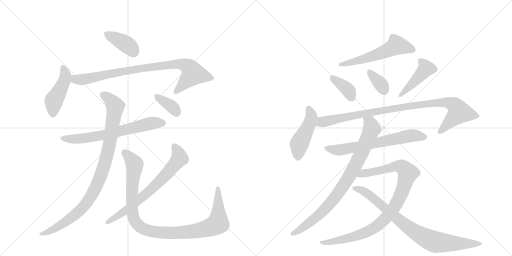
t = 0.00 s
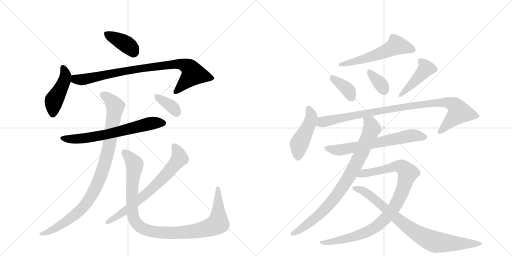
t = 2.82 s
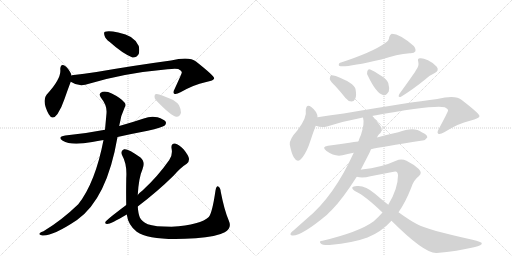
t = 5.65 s
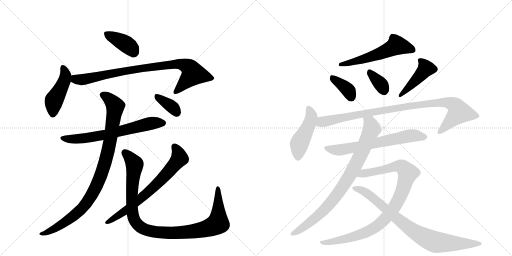
t = 8.47 s
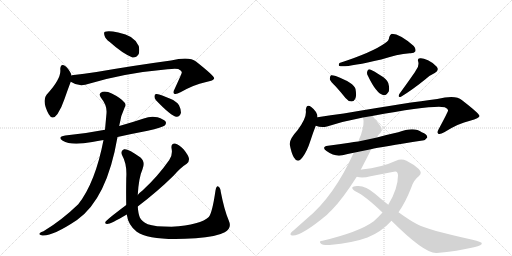
t = 11.29 s
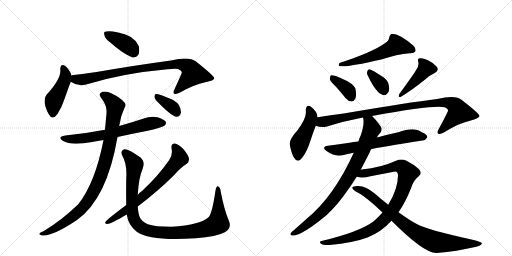
t = 14.12 s

The animated SVG that drew these frames (rendered in a browser with its animation timeline set to each time). Animation: 18 CSS @keyframes rules; one cycle of 14.12 s.

<svg version="1.1" viewBox="0 0 2048 1024" xmlns="http://www.w3.org/2000/svg">
  <g stroke="lightgray" stroke-dasharray="1,1" stroke-width="1" transform="scale(4, 4)">
    <line x1="0" y1="0" x2="256" y2="256"></line>
    <line x1="256" y1="0" x2="0" y2="256"></line>
    <line x1="128" y1="0" x2="128" y2="256"></line>
    <line x1="0" y1="128" x2="256" y2="128"></line>
    <line x1="256" y1="0" x2="512" y2="256"></line>
    <line x1="512" y1="0" x2="256" y2="256"></line>
    <line x1="384" y1="0" x2="384" y2="256"></line>
    <line x1="256" y1="128" x2="512" y2="128"></line>
  </g>
<g transform="scale(1, -1) translate(0, -850)">
   <style type="text/css">
    @keyframes keyframes0 {
      from {
       stroke: black;
       stroke-dashoffset: 387;
       stroke-width: 128;
       }
       56% {
       animation-timing-function: step-end;
       stroke: black;
       stroke-dashoffset: 0;
       stroke-width: 128;
       }
       to {
       stroke: black;
       stroke-width: 1024;
       }
       }
       #make-me-a-hanzi-animation-0 {
         animation: keyframes0 0.564941s both;
         animation-delay: 0.000000s;
         animation-timing-function: linear;
       }
    @keyframes keyframes1 {
      from {
       stroke: black;
       stroke-dashoffset: 450;
       stroke-width: 128;
       }
       59% {
       animation-timing-function: step-end;
       stroke: black;
       stroke-dashoffset: 0;
       stroke-width: 128;
       }
       to {
       stroke: black;
       stroke-width: 1024;
       }
       }
       #make-me-a-hanzi-animation-1 {
         animation: keyframes1 0.616211s both;
         animation-delay: 0.564941s;
         animation-timing-function: linear;
       }
    @keyframes keyframes2 {
      from {
       stroke: black;
       stroke-dashoffset: 862;
       stroke-width: 128;
       }
       74% {
       animation-timing-function: step-end;
       stroke: black;
       stroke-dashoffset: 0;
       stroke-width: 128;
       }
       to {
       stroke: black;
       stroke-width: 1024;
       }
       }
       #make-me-a-hanzi-animation-2 {
         animation: keyframes2 0.951497s both;
         animation-delay: 1.181152s;
         animation-timing-function: linear;
       }
    @keyframes keyframes3 {
      from {
       stroke: black;
       stroke-dashoffset: 663;
       stroke-width: 128;
       }
       68% {
       animation-timing-function: step-end;
       stroke: black;
       stroke-dashoffset: 0;
       stroke-width: 128;
       }
       to {
       stroke: black;
       stroke-width: 1024;
       }
       }
       #make-me-a-hanzi-animation-3 {
         animation: keyframes3 0.789551s both;
         animation-delay: 2.132650s;
         animation-timing-function: linear;
       }
    @keyframes keyframes4 {
      from {
       stroke: black;
       stroke-dashoffset: 954;
       stroke-width: 128;
       }
       76% {
       animation-timing-function: step-end;
       stroke: black;
       stroke-dashoffset: 0;
       stroke-width: 128;
       }
       to {
       stroke: black;
       stroke-width: 1024;
       }
       }
       #make-me-a-hanzi-animation-4 {
         animation: keyframes4 1.026367s both;
         animation-delay: 2.922201s;
         animation-timing-function: linear;
       }
    @keyframes keyframes5 {
      from {
       stroke: black;
       stroke-dashoffset: 1037;
       stroke-width: 128;
       }
       77% {
       animation-timing-function: step-end;
       stroke: black;
       stroke-dashoffset: 0;
       stroke-width: 128;
       }
       to {
       stroke: black;
       stroke-width: 1024;
       }
       }
       #make-me-a-hanzi-animation-5 {
         animation: keyframes5 1.093913s both;
         animation-delay: 3.948568s;
         animation-timing-function: linear;
       }
    @keyframes keyframes6 {
      from {
       stroke: black;
       stroke-dashoffset: 696;
       stroke-width: 128;
       }
       69% {
       animation-timing-function: step-end;
       stroke: black;
       stroke-dashoffset: 0;
       stroke-width: 128;
       }
       to {
       stroke: black;
       stroke-width: 1024;
       }
       }
       #make-me-a-hanzi-animation-6 {
         animation: keyframes6 0.816406s both;
         animation-delay: 5.042480s;
         animation-timing-function: linear;
       }
    @keyframes keyframes7 {
      from {
       stroke: black;
       stroke-dashoffset: 357;
       stroke-width: 128;
       }
       54% {
       animation-timing-function: step-end;
       stroke: black;
       stroke-dashoffset: 0;
       stroke-width: 128;
       }
       to {
       stroke: black;
       stroke-width: 1024;
       }
       }
       #make-me-a-hanzi-animation-7 {
         animation: keyframes7 0.540527s both;
         animation-delay: 5.858887s;
         animation-timing-function: linear;
       }
    @keyframes keyframes8 {
      from {
       stroke: black;
       stroke-dashoffset: 560;
       stroke-width: 128;
       }
       65% {
       animation-timing-function: step-end;
       stroke: black;
       stroke-dashoffset: 0;
       stroke-width: 128;
       }
       to {
       stroke: black;
       stroke-width: 1024;
       }
       }
       #make-me-a-hanzi-animation-8 {
         animation: keyframes8 0.705729s both;
         animation-delay: 6.399414s;
         animation-timing-function: linear;
       }
    @keyframes keyframes9 {
      from {
       stroke: black;
       stroke-dashoffset: 370;
       stroke-width: 128;
       }
       55% {
       animation-timing-function: step-end;
       stroke: black;
       stroke-dashoffset: 0;
       stroke-width: 128;
       }
       to {
       stroke: black;
       stroke-width: 1024;
       }
       }
       #make-me-a-hanzi-animation-9 {
         animation: keyframes9 0.551107s both;
         animation-delay: 7.105143s;
         animation-timing-function: linear;
       }
    @keyframes keyframes10 {
      from {
       stroke: black;
       stroke-dashoffset: 346;
       stroke-width: 128;
       }
       53% {
       animation-timing-function: step-end;
       stroke: black;
       stroke-dashoffset: 0;
       stroke-width: 128;
       }
       to {
       stroke: black;
       stroke-width: 1024;
       }
       }
       #make-me-a-hanzi-animation-10 {
         animation: keyframes10 0.531576s both;
         animation-delay: 7.656250s;
         animation-timing-function: linear;
       }
    @keyframes keyframes11 {
      from {
       stroke: black;
       stroke-dashoffset: 436;
       stroke-width: 128;
       }
       59% {
       animation-timing-function: step-end;
       stroke: black;
       stroke-dashoffset: 0;
       stroke-width: 128;
       }
       to {
       stroke: black;
       stroke-width: 1024;
       }
       }
       #make-me-a-hanzi-animation-11 {
         animation: keyframes11 0.604818s both;
         animation-delay: 8.187826s;
         animation-timing-function: linear;
       }
    @keyframes keyframes12 {
      from {
       stroke: black;
       stroke-dashoffset: 458;
       stroke-width: 128;
       }
       60% {
       animation-timing-function: step-end;
       stroke: black;
       stroke-dashoffset: 0;
       stroke-width: 128;
       }
       to {
       stroke: black;
       stroke-width: 1024;
       }
       }
       #make-me-a-hanzi-animation-12 {
         animation: keyframes12 0.622721s both;
         animation-delay: 8.792643s;
         animation-timing-function: linear;
       }
    @keyframes keyframes13 {
      from {
       stroke: black;
       stroke-dashoffset: 962;
       stroke-width: 128;
       }
       76% {
       animation-timing-function: step-end;
       stroke: black;
       stroke-dashoffset: 0;
       stroke-width: 128;
       }
       to {
       stroke: black;
       stroke-width: 1024;
       }
       }
       #make-me-a-hanzi-animation-13 {
         animation: keyframes13 1.032878s both;
         animation-delay: 9.415365s;
         animation-timing-function: linear;
       }
    @keyframes keyframes14 {
      from {
       stroke: black;
       stroke-dashoffset: 654;
       stroke-width: 128;
       }
       68% {
       animation-timing-function: step-end;
       stroke: black;
       stroke-dashoffset: 0;
       stroke-width: 128;
       }
       to {
       stroke: black;
       stroke-width: 1024;
       }
       }
       #make-me-a-hanzi-animation-14 {
         animation: keyframes14 0.782227s both;
         animation-delay: 10.448242s;
         animation-timing-function: linear;
       }
    @keyframes keyframes15 {
      from {
       stroke: black;
       stroke-dashoffset: 843;
       stroke-width: 128;
       }
       73% {
       animation-timing-function: step-end;
       stroke: black;
       stroke-dashoffset: 0;
       stroke-width: 128;
       }
       to {
       stroke: black;
       stroke-width: 1024;
       }
       }
       #make-me-a-hanzi-animation-15 {
         animation: keyframes15 0.936035s both;
         animation-delay: 11.230469s;
         animation-timing-function: linear;
       }
    @keyframes keyframes16 {
      from {
       stroke: black;
       stroke-dashoffset: 951;
       stroke-width: 128;
       }
       76% {
       animation-timing-function: step-end;
       stroke: black;
       stroke-dashoffset: 0;
       stroke-width: 128;
       }
       to {
       stroke: black;
       stroke-width: 1024;
       }
       }
       #make-me-a-hanzi-animation-16 {
         animation: keyframes16 1.023926s both;
         animation-delay: 12.166504s;
         animation-timing-function: linear;
       }
    @keyframes keyframes17 {
      from {
       stroke: black;
       stroke-dashoffset: 832;
       stroke-width: 128;
       }
       73% {
       animation-timing-function: step-end;
       stroke: black;
       stroke-dashoffset: 0;
       stroke-width: 128;
       }
       to {
       stroke: black;
       stroke-width: 1024;
       }
       }
       #make-me-a-hanzi-animation-17 {
         animation: keyframes17 0.927083s both;
         animation-delay: 13.190430s;
         animation-timing-function: linear;
       }
</style>
<path d="M 439 682 Q 490 636 530 620 Q 546 619 555 634 Q 559 649 555 666 Q 537 709 473 720 Q 434 729 420 723 Q 414 722 418 708 Q 421 695 439 682 Z" fill="lightgray"></path> 
<path d="M 286 548 Q 285 551 285 553 Q 273 577 262 585 Q 243 600 241 574 Q 247 537 187 472 Q 166 448 195 393 Q 210 366 230 394 Q 246 418 258 454 Q 273 497 283 523 L 286 548 Z" fill="lightgray"></path> 
<path d="M 283 523 Q 311 504 341 511 Q 488 557 670 573 Q 701 577 713 574 Q 729 565 727 559 Q 727 556 698 493 Q 691 480 697 475 Q 704 471 722 481 Q 777 512 821 521 Q 857 528 857 537 Q 856 547 784 604 Q 757 625 684 608 Q 543 589 386 562 Q 337 555 287 549 Q 286 549 286 548 C 256 543 256 537 283 523 Z" fill="lightgray"></path> 
<path d="M 470 302 Q 528 315 591 327 Q 649 340 659 348 Q 666 355 663 363 Q 656 373 630 381 Q 602 387 575 376 Q 527 360 477 346 L 420 331 Q 344 316 261 308 Q 227 302 251 287 Q 284 266 369 282 Q 390 286 414 290 L 470 302 Z" fill="lightgray"></path> 
<path d="M 477 346 Q 477 350 478 352 Q 482 385 499 421 Q 506 431 498 440 Q 482 459 447 476 Q 428 486 410 483 Q 391 477 404 459 Q 429 428 426 397 L 420 331 L 414 290 Q 381 119 313 33 Q 247 -31 174 -75 Q 161 -79 158 -84 Q 154 -90 169 -92 Q 209 -96 308 -30 Q 428 55 470 302 L 477 346 Z" fill="lightgray"></path> 
<path d="M 507 -8 Q 513 -51 547 -77 Q 604 -116 783 -103 Q 867 -97 899 -79 Q 929 -63 915 -32 Q 897 10 883 83 Q 882 99 873 104 Q 866 108 862 88 Q 849 -2 835 -18 Q 805 -49 686 -57 Q 619 -57 591 -47 Q 566 -35 559 -19 Q 553 -4 551 24 L 551 70 Q 555 140 570 173 Q 582 203 562 220 Q 511 257 496 253 Q 480 246 488 230 Q 509 193 505 137 Q 504 71 505 30 L 507 -8 Z" fill="lightgray"></path> 
<path d="M 505 30 Q 424 -31 422 -37 Q 418 -46 429 -46 Q 442 -46 507 -8 L 551 24 Q 630 84 694 147 Q 724 181 747 195 Q 757 202 756 215 Q 755 227 735 252 Q 716 273 700 276 Q 684 277 686 258 Q 692 230 677 210 Q 631 144 570 88 Q 560 81 551 70 L 505 30 Z" fill="lightgray"></path> 
<path d="M 624 449 Q 685 385 706 383 Q 719 382 724 399 Q 725 411 716 429 Q 706 445 681 455 Q 644 471 627 474 Q 618 475 618 465 Q 617 458 624 449 Z" fill="lightgray"></path> 
<path d="M 1541 678 Q 1490 641 1358 598 Q 1352 589 1358 586 Q 1382 579 1525 612 Q 1588 633 1639 637 Q 1657 636 1661 644 Q 1665 654 1655 666 Q 1601 714 1567 715 Q 1560 712 1557 702 Q 1556 687 1541 678 Z" fill="lightgray"></path> 
<path d="M 1343 504 Q 1362 483 1382 458 Q 1392 445 1406 444 Q 1416 444 1421 455 Q 1427 467 1422 494 Q 1416 518 1343 546 Q 1330 550 1324 549 Q 1320 546 1319 534 Q 1322 524 1343 504 Z" fill="lightgray"></path> 
<path d="M 1472 546 Q 1505 477 1532 470 Q 1545 466 1555 484 Q 1559 497 1553 518 Q 1546 534 1526 546 Q 1495 567 1481 572 Q 1472 575 1469 564 Q 1466 555 1472 546 Z" fill="lightgray"></path> 
<path d="M 1665 571 Q 1659 559 1598 475 Q 1589 459 1604 463 Q 1650 491 1703 534 Q 1719 549 1739 558 Q 1758 568 1747 583 Q 1735 598 1712 609 Q 1690 619 1680 617 Q 1668 616 1673 603 Q 1677 587 1665 571 Z" fill="lightgray"></path> 
<path d="M 1270 381 Q 1270 403 1245 422 Q 1226 437 1223 410 Q 1229 380 1190 329 Q 1157 293 1159 272 Q 1165 239 1175 221 Q 1191 193 1211 222 Q 1229 247 1241 285 Q 1253 322 1263 347 L 1270 381 Z" fill="lightgray"></path> 
<path d="M 1488 386 Q 1734 431 1779 421 Q 1794 414 1792 407 Q 1792 403 1754 332 Q 1747 319 1753 315 Q 1760 311 1777 321 Q 1834 357 1880 367 Q 1919 377 1918 386 Q 1917 396 1847 450 Q 1823 471 1749 454 Q 1638 441 1375 396 Q 1323 389 1270 381 C 1240 377 1234 354 1263 347 Q 1285 338 1308 344 Q 1377 366 1452 380 L 1488 386 Z" fill="lightgray"></path> 
<path d="M 1484 253 Q 1523 262 1690 288 Q 1700 287 1709 300 Q 1710 312 1687 321 Q 1657 345 1593 321 Q 1551 312 1508 300 L 1433 284 Q 1415 283 1398 279 Q 1358 273 1312 267 Q 1284 263 1306 246 Q 1339 222 1370 229 Q 1389 235 1415 239 L 1484 253 Z" fill="lightgray"></path> 
<path d="M 1443 171 L 1478 239 L 1484 253 L 1508 300 Q 1511 307 1516 313 Q 1529 323 1526 338 Q 1517 356 1488 386 C 1468 408 1449 410 1452 380 Q 1459 356 1444 311 Q 1438 299 1434 285 Q 1433 285 1433 284 L 1415 239 Q 1336 65 1228 -24 L 1175 -71 Q 1168 -75 1164 -81 Q 1158 -91 1169 -92 Q 1205 -95 1308 -9 Q 1317 1 1327 10 Q 1369 52 1427 143 L 1443 171 Z" fill="lightgray"></path> 
<path d="M 1594 1 Q 1622 41 1644 97 Q 1654 130 1675 145 Q 1691 158 1675 174 Q 1656 192 1626 207 Q 1605 217 1584 207 Q 1526 180 1447 172 Q 1444 172 1443 171 C 1413 167 1397 147 1427 143 Q 1449 136 1482 145 L 1575 163 Q 1591 169 1592 149 Q 1592 95 1553 31 L 1530 0 Q 1514 -18 1495 -35 Q 1437 -78 1290 -113 Q 1274 -114 1283 -124 Q 1290 -131 1318 -130 Q 1414 -121 1470 -100 Q 1525 -78 1566 -33 L 1594 1 Z" fill="lightgray"></path> 
<path d="M 1566 -33 Q 1699 -166 1747 -162 Q 1829 -155 1896 -139 Q 1930 -132 1927 -122 Q 1926 -118 1890 -109 Q 1709 -69 1669 -47 Q 1644 -35 1594 1 L 1553 31 Q 1526 52 1500 75 Q 1461 109 1428 106 Q 1412 105 1409 100 Q 1408 93 1423 84 Q 1459 68 1530 0 L 1566 -33 Z" fill="lightgray"></path> 
      <clipPath id="make-me-a-hanzi-clip-0">
      <path d="M 439 682 Q 490 636 530 620 Q 546 619 555 634 Q 559 649 555 666 Q 537 709 473 720 Q 434 729 420 723 Q 414 722 418 708 Q 421 695 439 682 Z" fill="lightgray"></path>
      </clipPath>
      <path clip-path="url(#make-me-a-hanzi-clip-0)" d="M 427 714 L 498 678 L 535 643 " fill="none" id="make-me-a-hanzi-animation-0" stroke-dasharray="259 518" stroke-linecap="round"></path>

      <clipPath id="make-me-a-hanzi-clip-1">
      <path d="M 286 548 Q 285 551 285 553 Q 273 577 262 585 Q 243 600 241 574 Q 247 537 187 472 Q 166 448 195 393 Q 210 366 230 394 Q 246 418 258 454 Q 273 497 283 523 L 286 548 Z" fill="lightgray"></path>
      </clipPath>
      <path clip-path="url(#make-me-a-hanzi-clip-1)" d="M 252 579 L 262 545 L 216 448 L 211 397 " fill="none" id="make-me-a-hanzi-animation-1" stroke-dasharray="322 644" stroke-linecap="round"></path>

      <clipPath id="make-me-a-hanzi-clip-2">
      <path d="M 283 523 Q 311 504 341 511 Q 488 557 670 573 Q 701 577 713 574 Q 729 565 727 559 Q 727 556 698 493 Q 691 480 697 475 Q 704 471 722 481 Q 777 512 821 521 Q 857 528 857 537 Q 856 547 784 604 Q 757 625 684 608 Q 543 589 386 562 Q 337 555 287 549 Q 286 549 286 548 C 256 543 256 537 283 523 Z" fill="lightgray"></path>
      </clipPath>
      <path clip-path="url(#make-me-a-hanzi-clip-2)" d="M 294 541 L 302 533 L 331 531 L 494 565 L 716 595 L 753 582 L 773 554 L 702 481 " fill="none" id="make-me-a-hanzi-animation-2" stroke-dasharray="734 1468" stroke-linecap="round"></path>

      <clipPath id="make-me-a-hanzi-clip-3">
      <path d="M 470 302 Q 528 315 591 327 Q 649 340 659 348 Q 666 355 663 363 Q 656 373 630 381 Q 602 387 575 376 Q 527 360 477 346 L 420 331 Q 344 316 261 308 Q 227 302 251 287 Q 284 266 369 282 Q 390 286 414 290 L 470 302 Z" fill="lightgray"></path>
      </clipPath>
      <path clip-path="url(#make-me-a-hanzi-clip-3)" d="M 253 299 L 280 293 L 337 296 L 431 313 L 609 358 L 652 358 " fill="none" id="make-me-a-hanzi-animation-3" stroke-dasharray="535 1070" stroke-linecap="round"></path>

      <clipPath id="make-me-a-hanzi-clip-4">
      <path d="M 477 346 Q 477 350 478 352 Q 482 385 499 421 Q 506 431 498 440 Q 482 459 447 476 Q 428 486 410 483 Q 391 477 404 459 Q 429 428 426 397 L 420 331 L 414 290 Q 381 119 313 33 Q 247 -31 174 -75 Q 161 -79 158 -84 Q 154 -90 169 -92 Q 209 -96 308 -30 Q 428 55 470 302 L 477 346 Z" fill="lightgray"></path>
      </clipPath>
      <path clip-path="url(#make-me-a-hanzi-clip-4)" d="M 412 470 L 443 449 L 461 426 L 430 238 L 389 113 L 349 42 L 309 -2 L 254 -44 L 190 -79 L 165 -86 " fill="none" id="make-me-a-hanzi-animation-4" stroke-dasharray="826 1652" stroke-linecap="round"></path>

      <clipPath id="make-me-a-hanzi-clip-5">
      <path d="M 507 -8 Q 513 -51 547 -77 Q 604 -116 783 -103 Q 867 -97 899 -79 Q 929 -63 915 -32 Q 897 10 883 83 Q 882 99 873 104 Q 866 108 862 88 Q 849 -2 835 -18 Q 805 -49 686 -57 Q 619 -57 591 -47 Q 566 -35 559 -19 Q 553 -4 551 24 L 551 70 Q 555 140 570 173 Q 582 203 562 220 Q 511 257 496 253 Q 480 246 488 230 Q 509 193 505 137 Q 504 71 505 30 L 507 -8 Z" fill="lightgray"></path>
      </clipPath>
      <path clip-path="url(#make-me-a-hanzi-clip-5)" d="M 500 239 L 539 190 L 528 93 L 531 -11 L 547 -45 L 578 -67 L 623 -78 L 706 -82 L 791 -73 L 862 -50 L 872 -43 L 872 96 " fill="none" id="make-me-a-hanzi-animation-5" stroke-dasharray="909 1818" stroke-linecap="round"></path>

      <clipPath id="make-me-a-hanzi-clip-6">
      <path d="M 505 30 Q 424 -31 422 -37 Q 418 -46 429 -46 Q 442 -46 507 -8 L 551 24 Q 630 84 694 147 Q 724 181 747 195 Q 757 202 756 215 Q 755 227 735 252 Q 716 273 700 276 Q 684 277 686 258 Q 692 230 677 210 Q 631 144 570 88 Q 560 81 551 70 L 505 30 Z" fill="lightgray"></path>
      </clipPath>
      <path clip-path="url(#make-me-a-hanzi-clip-6)" d="M 698 263 L 712 241 L 717 216 L 681 170 L 619 105 L 515 16 L 428 -39 " fill="none" id="make-me-a-hanzi-animation-6" stroke-dasharray="568 1136" stroke-linecap="round"></path>

      <clipPath id="make-me-a-hanzi-clip-7">
      <path d="M 624 449 Q 685 385 706 383 Q 719 382 724 399 Q 725 411 716 429 Q 706 445 681 455 Q 644 471 627 474 Q 618 475 618 465 Q 617 458 624 449 Z" fill="lightgray"></path>
      </clipPath>
      <path clip-path="url(#make-me-a-hanzi-clip-7)" d="M 629 463 L 687 424 L 707 400 " fill="none" id="make-me-a-hanzi-animation-7" stroke-dasharray="229 458" stroke-linecap="round"></path>

      <clipPath id="make-me-a-hanzi-clip-8">
      <path d="M 1541 678 Q 1490 641 1358 598 Q 1352 589 1358 586 Q 1382 579 1525 612 Q 1588 633 1639 637 Q 1657 636 1661 644 Q 1665 654 1655 666 Q 1601 714 1567 715 Q 1560 712 1557 702 Q 1556 687 1541 678 Z" fill="lightgray"></path>
      </clipPath>
      <path clip-path="url(#make-me-a-hanzi-clip-8)" d="M 1651 650 L 1585 667 L 1485 622 L 1362 592 " fill="none" id="make-me-a-hanzi-animation-8" stroke-dasharray="432 864" stroke-linecap="round"></path>

      <clipPath id="make-me-a-hanzi-clip-9">
      <path d="M 1343 504 Q 1362 483 1382 458 Q 1392 445 1406 444 Q 1416 444 1421 455 Q 1427 467 1422 494 Q 1416 518 1343 546 Q 1330 550 1324 549 Q 1320 546 1319 534 Q 1322 524 1343 504 Z" fill="lightgray"></path>
      </clipPath>
      <path clip-path="url(#make-me-a-hanzi-clip-9)" d="M 1328 539 L 1395 486 L 1406 460 " fill="none" id="make-me-a-hanzi-animation-9" stroke-dasharray="242 484" stroke-linecap="round"></path>

      <clipPath id="make-me-a-hanzi-clip-10">
      <path d="M 1472 546 Q 1505 477 1532 470 Q 1545 466 1555 484 Q 1559 497 1553 518 Q 1546 534 1526 546 Q 1495 567 1481 572 Q 1472 575 1469 564 Q 1466 555 1472 546 Z" fill="lightgray"></path>
      </clipPath>
      <path clip-path="url(#make-me-a-hanzi-clip-10)" d="M 1480 560 L 1523 514 L 1536 490 " fill="none" id="make-me-a-hanzi-animation-10" stroke-dasharray="218 436" stroke-linecap="round"></path>

      <clipPath id="make-me-a-hanzi-clip-11">
      <path d="M 1665 571 Q 1659 559 1598 475 Q 1589 459 1604 463 Q 1650 491 1703 534 Q 1719 549 1739 558 Q 1758 568 1747 583 Q 1735 598 1712 609 Q 1690 619 1680 617 Q 1668 616 1673 603 Q 1677 587 1665 571 Z" fill="lightgray"></path>
      </clipPath>
      <path clip-path="url(#make-me-a-hanzi-clip-11)" d="M 1684 606 L 1703 574 L 1627 492 L 1609 482 L 1607 472 " fill="none" id="make-me-a-hanzi-animation-11" stroke-dasharray="308 616" stroke-linecap="round"></path>

      <clipPath id="make-me-a-hanzi-clip-12">
      <path d="M 1270 381 Q 1270 403 1245 422 Q 1226 437 1223 410 Q 1229 380 1190 329 Q 1157 293 1159 272 Q 1165 239 1175 221 Q 1191 193 1211 222 Q 1229 247 1241 285 Q 1253 322 1263 347 L 1270 381 Z" fill="lightgray"></path>
      </clipPath>
      <path clip-path="url(#make-me-a-hanzi-clip-12)" d="M 1235 415 L 1245 380 L 1226 328 L 1196 272 L 1192 225 " fill="none" id="make-me-a-hanzi-animation-12" stroke-dasharray="330 660" stroke-linecap="round"></path>

      <clipPath id="make-me-a-hanzi-clip-13">
      <path d="M 1488 386 Q 1734 431 1779 421 Q 1794 414 1792 407 Q 1792 403 1754 332 Q 1747 319 1753 315 Q 1760 311 1777 321 Q 1834 357 1880 367 Q 1919 377 1918 386 Q 1917 396 1847 450 Q 1823 471 1749 454 Q 1638 441 1375 396 Q 1323 389 1270 381 C 1240 377 1234 354 1263 347 Q 1285 338 1308 344 Q 1377 366 1452 380 L 1488 386 Z" fill="lightgray"></path>
      </clipPath>
      <path clip-path="url(#make-me-a-hanzi-clip-13)" d="M 1272 351 L 1288 362 L 1388 384 L 1490 402 L 1499 399 L 1508 406 L 1523 404 L 1578 417 L 1764 440 L 1809 434 L 1833 411 L 1835 399 L 1758 321 " fill="none" id="make-me-a-hanzi-animation-13" stroke-dasharray="834 1668" stroke-linecap="round"></path>

      <clipPath id="make-me-a-hanzi-clip-14">
      <path d="M 1484 253 Q 1523 262 1690 288 Q 1700 287 1709 300 Q 1710 312 1687 321 Q 1657 345 1593 321 Q 1551 312 1508 300 L 1433 284 Q 1415 283 1398 279 Q 1358 273 1312 267 Q 1284 263 1306 246 Q 1339 222 1370 229 Q 1389 235 1415 239 L 1484 253 Z" fill="lightgray"></path>
      </clipPath>
      <path clip-path="url(#make-me-a-hanzi-clip-14)" d="M 1307 257 L 1361 250 L 1628 305 L 1663 308 L 1698 302 " fill="none" id="make-me-a-hanzi-animation-14" stroke-dasharray="526 1052" stroke-linecap="round"></path>

      <clipPath id="make-me-a-hanzi-clip-15">
      <path d="M 1443 171 L 1478 239 L 1484 253 L 1508 300 Q 1511 307 1516 313 Q 1529 323 1526 338 Q 1517 356 1488 386 C 1468 408 1449 410 1452 380 Q 1459 356 1444 311 Q 1438 299 1434 285 Q 1433 285 1433 284 L 1415 239 Q 1336 65 1228 -24 L 1175 -71 Q 1168 -75 1164 -81 Q 1158 -91 1169 -92 Q 1205 -95 1308 -9 Q 1317 1 1327 10 Q 1369 52 1427 143 L 1443 171 Z" fill="lightgray"></path>
      </clipPath>
      <path clip-path="url(#make-me-a-hanzi-clip-15)" d="M 1459 376 L 1479 359 L 1487 334 L 1443 231 L 1391 133 L 1345 67 L 1286 -1 L 1194 -73 L 1172 -84 " fill="none" id="make-me-a-hanzi-animation-15" stroke-dasharray="715 1430" stroke-linecap="round"></path>

      <clipPath id="make-me-a-hanzi-clip-16">
      <path d="M 1594 1 Q 1622 41 1644 97 Q 1654 130 1675 145 Q 1691 158 1675 174 Q 1656 192 1626 207 Q 1605 217 1584 207 Q 1526 180 1447 172 Q 1444 172 1443 171 C 1413 167 1397 147 1427 143 Q 1449 136 1482 145 L 1575 163 Q 1591 169 1592 149 Q 1592 95 1553 31 L 1530 0 Q 1514 -18 1495 -35 Q 1437 -78 1290 -113 Q 1274 -114 1283 -124 Q 1290 -131 1318 -130 Q 1414 -121 1470 -100 Q 1525 -78 1566 -33 L 1594 1 Z" fill="lightgray"></path>
      </clipPath>
      <path clip-path="url(#make-me-a-hanzi-clip-16)" d="M 1434 145 L 1457 157 L 1598 186 L 1618 175 L 1631 154 L 1604 71 L 1584 32 L 1552 -12 L 1514 -50 L 1434 -91 L 1378 -107 L 1289 -120 " fill="none" id="make-me-a-hanzi-animation-16" stroke-dasharray="823 1646" stroke-linecap="round"></path>

      <clipPath id="make-me-a-hanzi-clip-17">
      <path d="M 1566 -33 Q 1699 -166 1747 -162 Q 1829 -155 1896 -139 Q 1930 -132 1927 -122 Q 1926 -118 1890 -109 Q 1709 -69 1669 -47 Q 1644 -35 1594 1 L 1553 31 Q 1526 52 1500 75 Q 1461 109 1428 106 Q 1412 105 1409 100 Q 1408 93 1423 84 Q 1459 68 1530 0 L 1566 -33 Z" fill="lightgray"></path>
      </clipPath>
      <path clip-path="url(#make-me-a-hanzi-clip-17)" d="M 1415 98 L 1445 90 L 1482 68 L 1610 -43 L 1706 -104 L 1744 -119 L 1922 -124 " fill="none" id="make-me-a-hanzi-animation-17" stroke-dasharray="704 1408" stroke-linecap="round"></path>

</g>
</svg>
